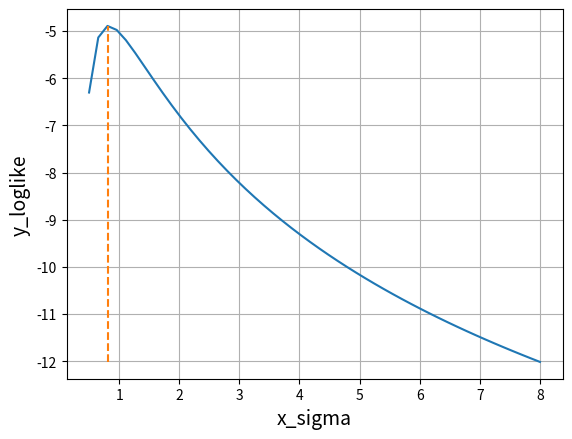

Source code (Python):
import numpy as np
import matplotlib.pyplot as plt

x_data = np.array([2.4, 1.2, 3.5, 2.1])

mu = np.average(x_data) #平均値
sigma = np.std(x_data) #標準偏差

def pdf(x, mu, sigma):
    return 1/(sigma*np.sqrt(2*np.pi))*np.exp(-(x-mu)**2/(2*sigma**2)) #確率密度関数

def log_likelihood(p):
    return np.sum(np.log(p)) #対数尤度

x_sigma = np.linspace(0.5, 8) #横軸に使う標準偏差
y_loglike = [] #横軸に使う対数度数

for s in x_sigma:
    log_like = log_likelihood(pdf(x_data, mu, s))
    y_loglike.append(log_like) #対数尤度を縦軸に追加

plt.plot(x_sigma, np.array(y_loglike))
plt.plot([sigma, sigma], [min(y_loglike), max(y_loglike)], linestyle='dashed') #データの標準偏差の位置に縦線を引く

plt.xlabel('x_sigma', size=14)
plt.ylabel('y_loglike', size=14)
plt.grid()

plt.show()
